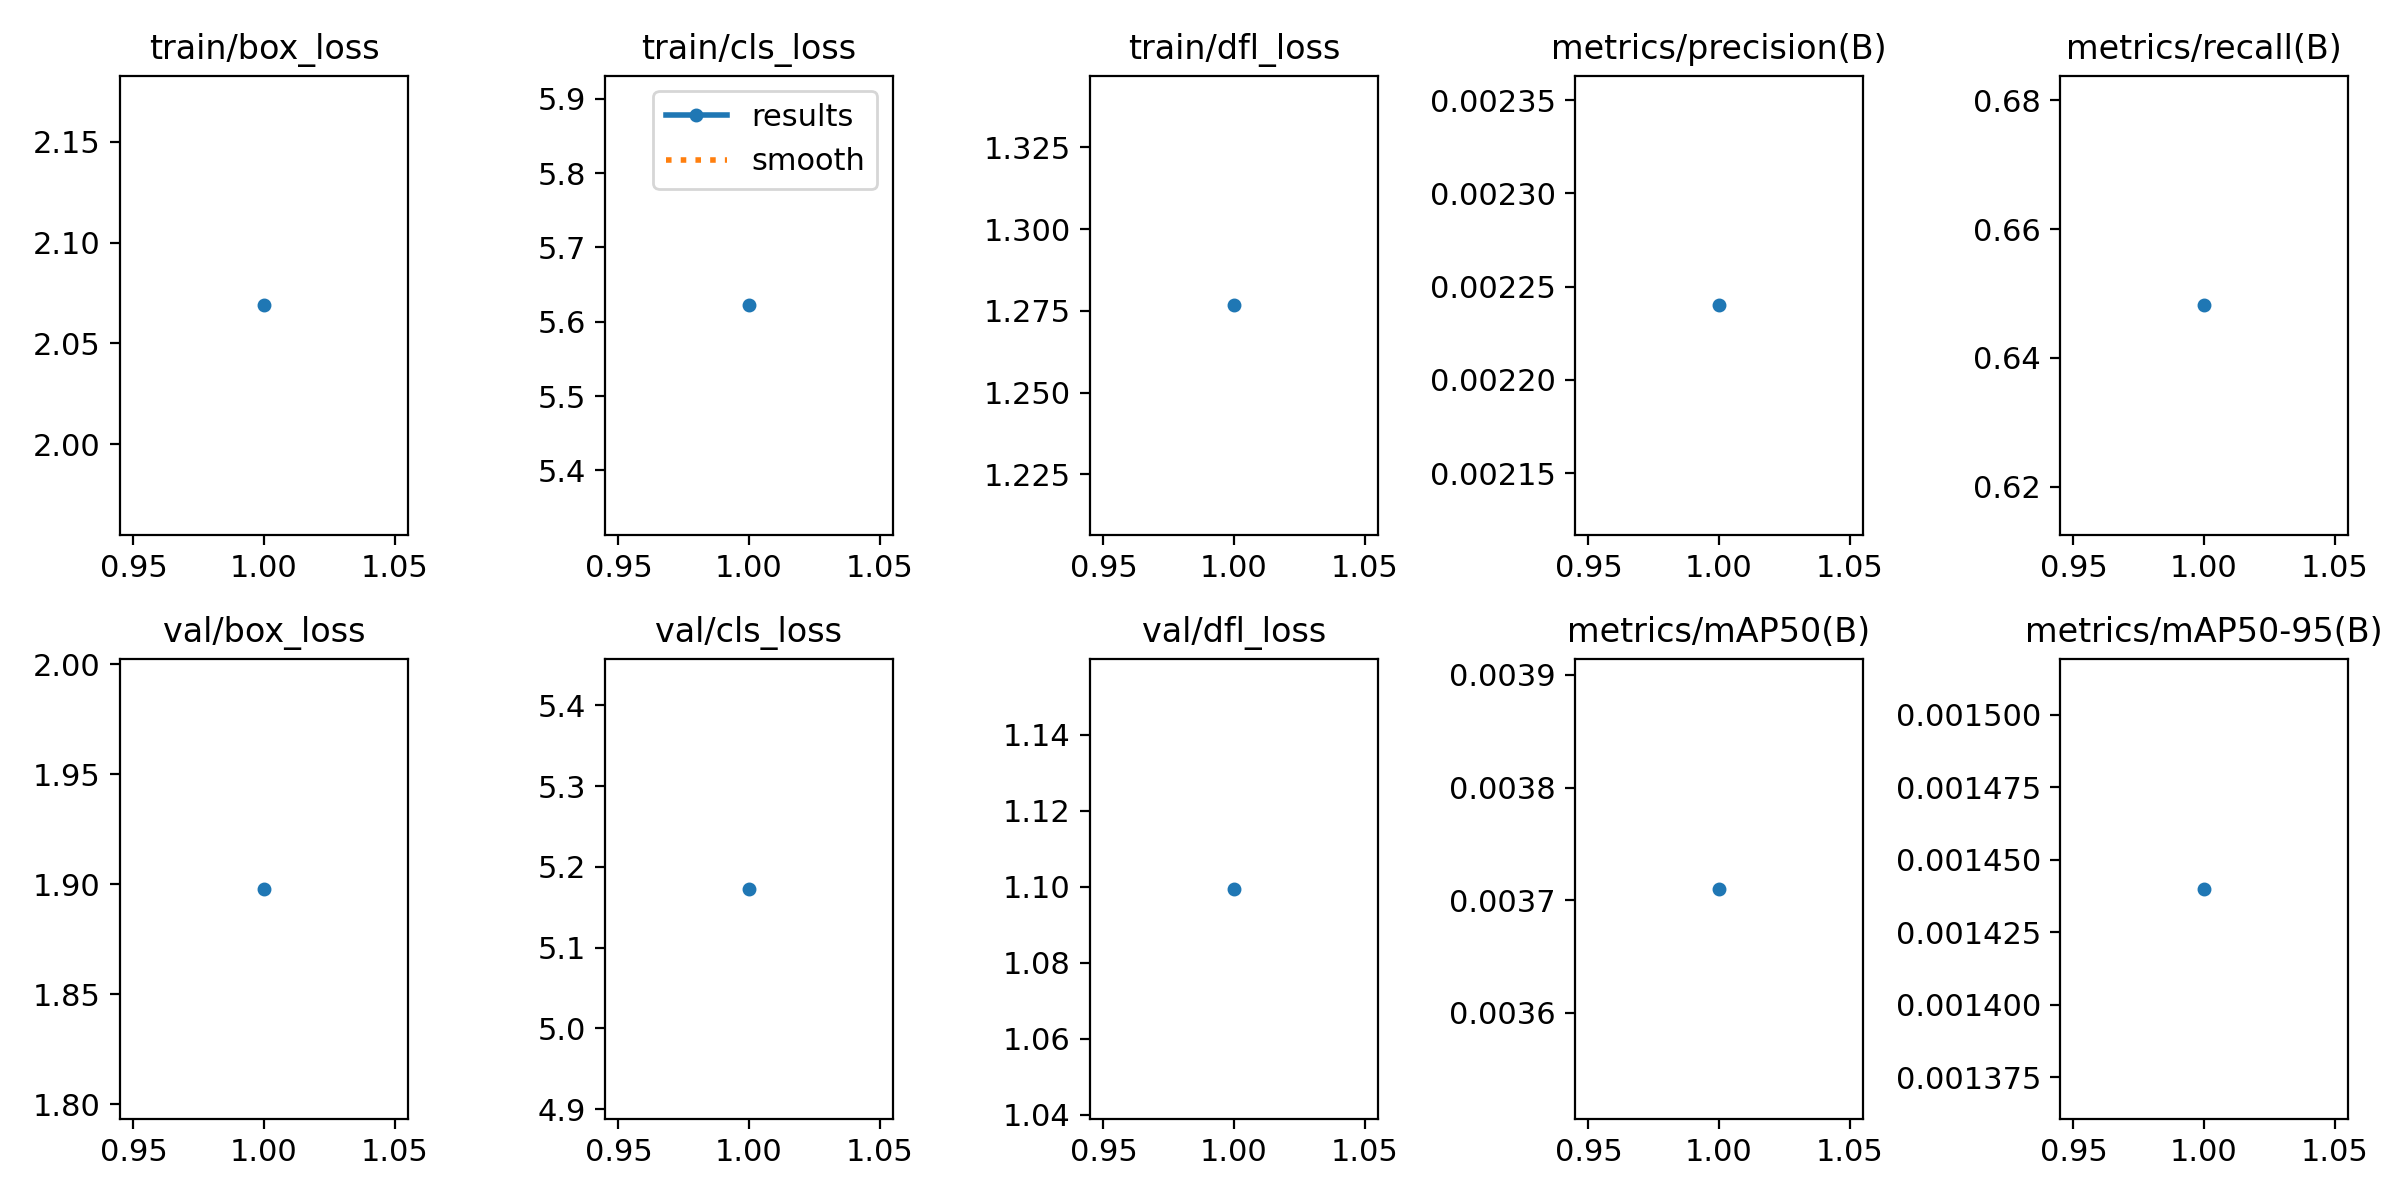

Source data for this figure (header and first rows):
epoch, time, train/box_loss, train/cls_loss, train/dfl_loss, metrics/precision(B), metrics/recall(B), metrics/mAP50(B), metrics/mAP50-95(B), val/box_loss, val/cls_loss, val/dfl_loss, lr/pg0, lr/pg1, lr/pg2
1, 62.48, 2.069, 5.622, 1.277, 0.00224, 0.6482, 0.00371, 0.00144, 1.898, 5.173, 1.099, 0.00012, 0.00012, 0.00012
